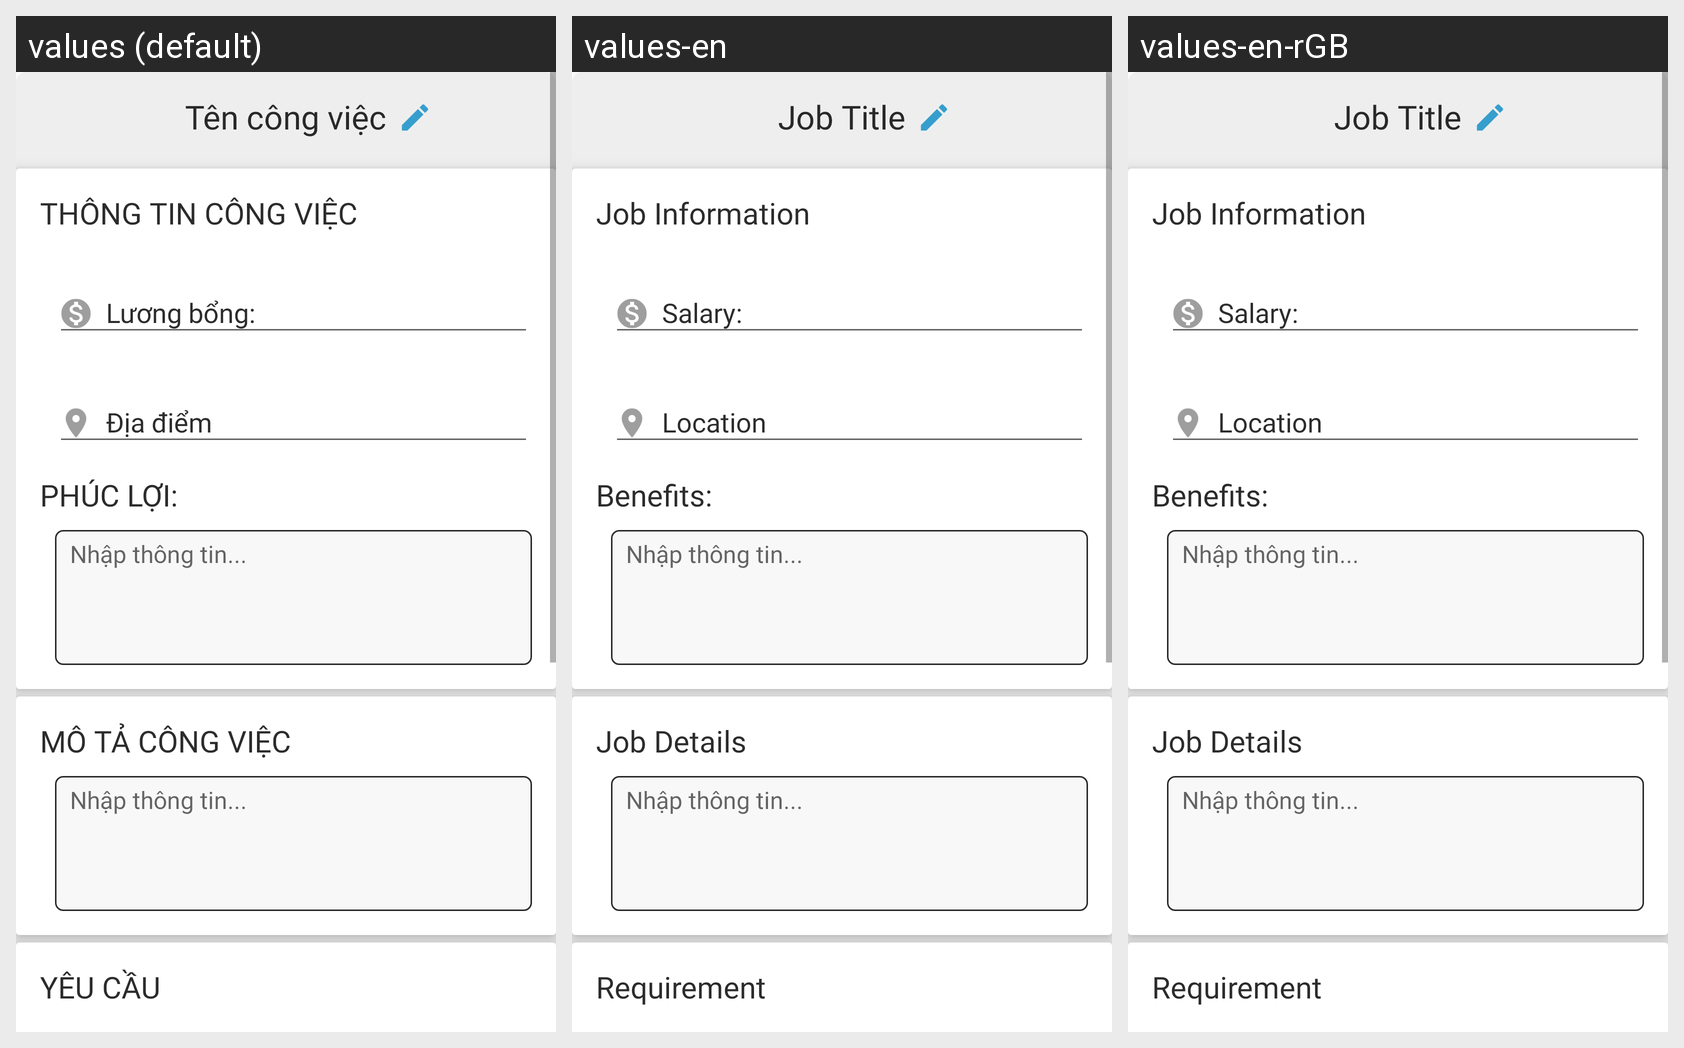

Translations of the strings shown on this Android screen, per locale in the grid:
Android screen res/layout/activity_recruiting.xml rendered under 3 locales, left to right: values (default), values-en, values-en-rGB. Device: Nexus 5 (rendered at 1080×1920; each locale shown at half size, 540×960, under a caption strip naming it); theme AppTheme.
Strings drawn on this screen, with the default value and each locale's value (text and hints the layout hard-codes, and strings that could not be matched under every locale, appear in the picture but are not listed):

job_title
  values: Tên công việc
  values-en: Job Title
  values-en-rGB: Job Title

job_info
  values: THÔNG TIN CÔNG VIỆC
  values-en: Job Information
  values-en-rGB: Job Information

salary
  values: Lương bổng:
  values-en: Salary:
  values-en-rGB: Salary:

location
  values: Địa điểm
  values-en: Location
  values-en-rGB: Location

benefit
  values: PHÚC LỢI:
  values-en: Benefits:
  values-en-rGB: Benefits:

text4
  values: Nhập thông tin...
  values-en: Nhập thông tin...  [not translated; the default value is used]
  values-en-rGB: Nhập thông tin...  [not translated; the default value is used]

personal_requirement
  values: YÊU CẦU
  values-en: Requirement
  values-en-rGB: Requirement
